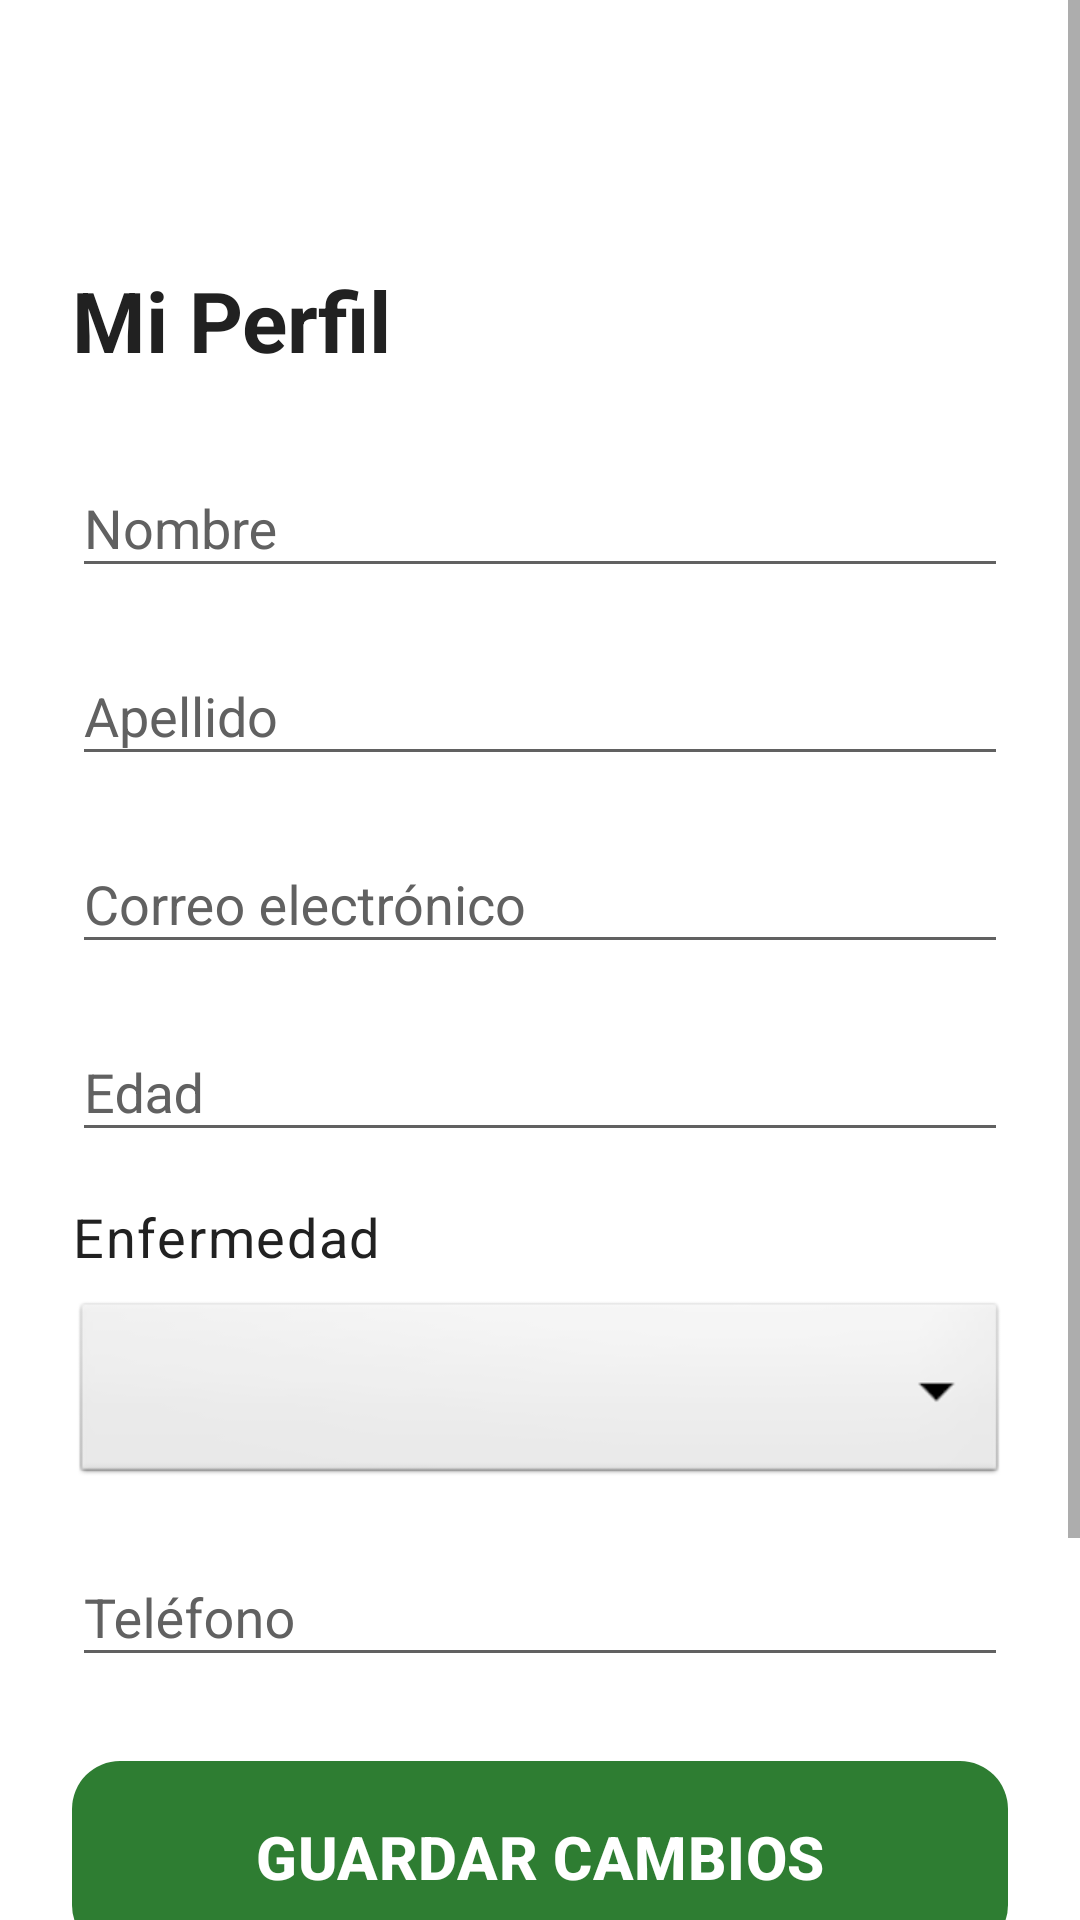

Android layout source for this screen:
<!-- AndroidManifest.xml: application theme Theme.MyOyichan -->
<!-- res/layout/activity_profile.xml -->
<?xml version="1.0" encoding="utf-8"?>
<ScrollView xmlns:android="http://schemas.android.com/apk/res/android"
    xmlns:app="http://schemas.android.com/apk/res-auto"
    android:layout_width="match_parent"
    android:layout_height="match_parent"
    android:background="@color/background"
    android:fillViewport="true">

    <LinearLayout
        android:layout_width="match_parent"
        android:layout_height="wrap_content"
        android:orientation="vertical"
        android:padding="@dimen/spacing_lg">

        <ImageButton
            android:id="@+id/btnBack"
            android:layout_width="48dp"
            android:layout_height="48dp"
            android:background="?attr/selectableItemBackgroundBorderless"
            android:contentDescription="@string/cd_volver"
            android:src="@drawable/ic_back"
            app:tint="@color/text_primary" />

        <TextView
            android:layout_width="wrap_content"
            android:layout_height="wrap_content"
            android:layout_marginTop="@dimen/spacing_md"
            android:text="@string/perfil_titulo"
            android:textAppearance="@style/TextAppearance.MyOyichan.Title" />

        <com.google.android.material.textfield.TextInputLayout
            android:id="@+id/tilNombre"
            style="@style/Widget.MyOyichan.TextInputLayout"
            android:layout_width="match_parent"
            android:layout_height="wrap_content"
            android:layout_marginTop="@dimen/spacing_lg"
            android:hint="@string/registro_nombre">
            <com.google.android.material.textfield.TextInputEditText
                android:id="@+id/etNombre"
                android:textColor="@color/text_primary"
                android:layout_width="match_parent"
                android:layout_height="wrap_content"
                android:inputType="textPersonName"
                android:textSize="@dimen/text_body" />
        </com.google.android.material.textfield.TextInputLayout>

        <com.google.android.material.textfield.TextInputLayout
            android:id="@+id/tilApellido"
            style="@style/Widget.MyOyichan.TextInputLayout"
            android:layout_width="match_parent"
            android:layout_height="wrap_content"
            android:layout_marginTop="@dimen/spacing_md"
            android:hint="@string/registro_apellido">
            <com.google.android.material.textfield.TextInputEditText
                android:id="@+id/etApellido"
                android:textColor="@color/text_primary"
                android:layout_width="match_parent"
                android:layout_height="wrap_content"
                android:inputType="textPersonName"
                android:textSize="@dimen/text_body" />
        </com.google.android.material.textfield.TextInputLayout>

        <com.google.android.material.textfield.TextInputLayout
            android:id="@+id/tilEmail"
            style="@style/Widget.MyOyichan.TextInputLayout"
            android:layout_width="match_parent"
            android:layout_height="wrap_content"
            android:layout_marginTop="@dimen/spacing_md"
            android:hint="@string/registro_email">
            <com.google.android.material.textfield.TextInputEditText
                android:id="@+id/etEmail"
                android:textColor="@color/text_primary"
                android:layout_width="match_parent"
                android:layout_height="wrap_content"
                android:inputType="textEmailAddress"
                android:textSize="@dimen/text_body"
                android:enabled="false" />
        </com.google.android.material.textfield.TextInputLayout>

        <com.google.android.material.textfield.TextInputLayout
            android:id="@+id/tilEdad"
            style="@style/Widget.MyOyichan.TextInputLayout"
            android:layout_width="match_parent"
            android:layout_height="wrap_content"
            android:layout_marginTop="@dimen/spacing_md"
            android:hint="@string/registro_edad">
            <com.google.android.material.textfield.TextInputEditText
                android:id="@+id/etEdad"
                android:textColor="@color/text_primary"
                android:layout_width="match_parent"
                android:layout_height="wrap_content"
                android:inputType="number"
                android:textSize="@dimen/text_body" />
        </com.google.android.material.textfield.TextInputLayout>

        <TextView
            android:layout_width="match_parent"
            android:layout_height="wrap_content"
            android:layout_marginTop="@dimen/spacing_md"
            android:text="@string/registro_enfermedad"
            android:textAppearance="@style/TextAppearance.MyOyichan.Body" />

        <Spinner
            android:id="@+id/spEnfermedad"
            android:layout_width="match_parent"
            android:layout_height="@dimen/input_height"
            android:layout_marginTop="@dimen/spacing_sm"
            android:background="@android:drawable/btn_dropdown"
            android:padding="@dimen/spacing_md" />

        <com.google.android.material.textfield.TextInputLayout
            android:id="@+id/tilTelefono"
            style="@style/Widget.MyOyichan.TextInputLayout"
            android:layout_width="match_parent"
            android:layout_height="wrap_content"
            android:layout_marginTop="@dimen/spacing_md"
            android:hint="@string/registro_telefono">
            <com.google.android.material.textfield.TextInputEditText
                android:id="@+id/etTelefono"
                android:textColor="@color/text_primary"
                android:layout_width="match_parent"
                android:layout_height="wrap_content"
                android:inputType="phone"
                android:textSize="@dimen/text_body" />
        </com.google.android.material.textfield.TextInputLayout>

        <com.google.android.material.button.MaterialButton
            android:id="@+id/btnSave"
            style="@style/Widget.MyOyichan.Button.Large"
            android:layout_width="match_parent"
            android:layout_height="wrap_content"
            android:layout_marginTop="@dimen/spacing_lg"
            android:text="@string/perfil_guardar"
            app:backgroundTint="@color/primary" />

        <com.google.android.material.button.MaterialButton
            android:id="@+id/btnLogout"
            style="@style/Widget.MyOyichan.Button.SOS"
            android:layout_width="match_parent"
            android:layout_height="wrap_content"
            android:layout_marginTop="@dimen/spacing_md"
            android:layout_marginBottom="@dimen/spacing_xl"
            android:text="@string/perfil_cerrar_sesion"
            app:backgroundTint="@color/error" />

    </LinearLayout>
</ScrollView>
<!-- resources referenced by this layout -->
<resources>
  <color name="background">#FFFFFF</color>
  <color name="error">#D32F2F</color>
  <color name="primary">#2E7D32</color>
  <color name="text_primary">#212121</color>
  <dimen name="input_height">64dp</dimen>
  <dimen name="spacing_lg">24dp</dimen>
  <dimen name="spacing_md">16dp</dimen>
  <dimen name="spacing_sm">8dp</dimen>
  <dimen name="spacing_xl">32dp</dimen>
  <dimen name="text_body">18sp</dimen>
  <string name="cd_volver">Volver</string>
  <string name="perfil_cerrar_sesion">CERRAR SESIÓN</string>
  <string name="perfil_guardar">GUARDAR CAMBIOS</string>
  <string name="perfil_titulo">Mi Perfil</string>
  <string name="registro_apellido">Apellido</string>
  <string name="registro_edad">Edad</string>
  <string name="registro_email">Correo electrónico</string>
  <string name="registro_enfermedad">Enfermedad</string>
  <string name="registro_nombre">Nombre</string>
  <string name="registro_telefono">Teléfono</string>
  <style name="TextAppearance.MyOyichan.Body" parent="TextAppearance.Material3.BodyLarge">
          <item name="android:textSize">18sp</item>
          <item name="android:textColor">@color/text_primary</item>
      </style>
  <style name="TextAppearance.MyOyichan.Title" parent="TextAppearance.Material3.HeadlineLarge">
          <item name="android:textSize">28sp</item>
          <item name="android:textColor">@color/text_primary</item>
          <item name="android:textStyle">bold</item>
      </style>
  <style name="Widget.MyOyichan.Button.Large" parent="Widget.Material3.Button">
          <item name="android:minHeight">72dp</item>
          <item name="android:textSize">20sp</item>
          <item name="android:textStyle">bold</item>
          <item name="android:textColor">@color/text_on_primary</item>
          <item name="iconTint">@color/text_on_primary</item>
          <item name="cornerRadius">16dp</item>
          <item name="android:paddingStart">24dp</item>
          <item name="android:paddingEnd">24dp</item>
      </style>
  <style name="Widget.MyOyichan.Button.SOS" parent="Widget.Material3.Button">
          <item name="android:minHeight">72dp</item>
          <item name="android:textSize">22sp</item>
          <item name="android:textStyle">bold</item>
          <item name="android:textColor">@color/text_on_primary</item>
          <item name="iconTint">@color/text_on_primary</item>
          <item name="backgroundTint">@color/sos_red</item>
          <item name="cornerRadius">16dp</item>
          <item name="android:paddingStart">24dp</item>
          <item name="android:paddingEnd">24dp</item>
      </style>
  <style name="Widget.MyOyichan.TextInputLayout" parent="Widget.Material3.TextInputLayout.OutlinedBox">
          <item name="materialThemeOverlay">@style/ThemeOverlay.MyOyichan.TextInput</item>
          <item name="boxStrokeColor">@color/primary</item>
          <item name="boxStrokeWidth">2dp</item>
          <item name="boxStrokeWidthFocused">3dp</item>
          <item name="hintTextColor">@color/primary</item>
          <item name="android:textColorHint">@color/text_secondary</item>
          <item name="android:textSize">18sp</item>
      </style>
  <style name="Theme.MyOyichan" parent="Base.Theme.MyOyichan" />
  <color name="text_on_primary">#FFFFFF</color>
  <color name="sos_red">#D32F2F</color>
  <style name="ThemeOverlay.MyOyichan.TextInput" parent="">
          <item name="colorOnSurface">@color/text_primary</item>
          <item name="colorOnSurfaceVariant">@color/text_secondary</item>
          <item name="colorPrimary">@color/primary</item>
      </style>
  <color name="text_secondary">#616161</color>
  <color name="primary_dark">#1B5E20</color>
  <color name="accent">#E65100</color>
  <color name="surface">#F5F5F5</color>
  <color name="status_bar">#1B5E20</color>
  <style name="MyOyichan.SpinnerItem" parent="@android:style/Widget.TextView.SpinnerItem">
          <item name="android:textColor">@color/text_primary</item>
          <item name="android:textSize">18sp</item>
      </style>
</resources>
